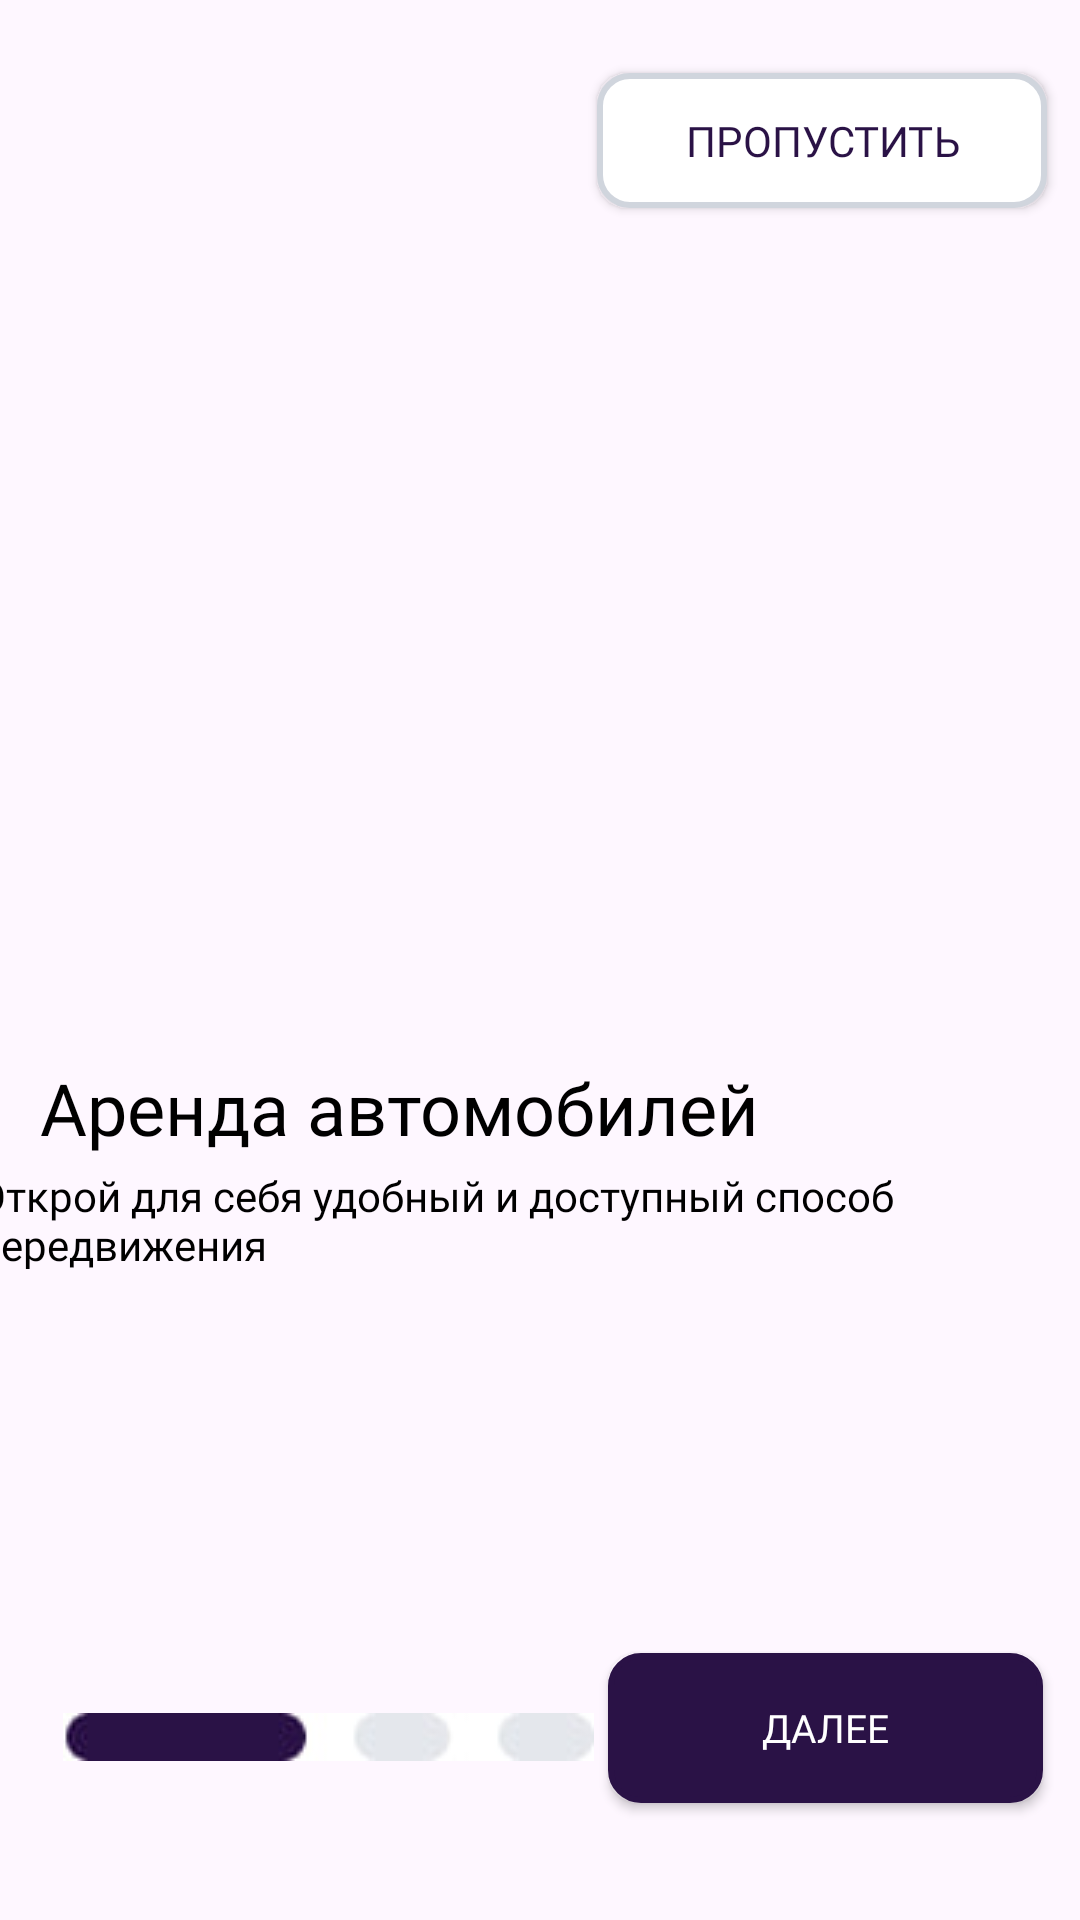

The Android layout XML behind this screen, and the referenced resources:
<!-- AndroidManifest.xml: application theme Theme.CarDriver -->
<!-- res/layout/activity_onboarding.xml -->
<?xml version="1.0" encoding="utf-8"?>
<androidx.constraintlayout.widget.ConstraintLayout xmlns:android="http://schemas.android.com/apk/res/android"
    xmlns:app="http://schemas.android.com/apk/res-auto"
    xmlns:tools="http://schemas.android.com/tools"
    android:id="@+id/main"
    android:layout_width="match_parent"
    android:layout_height="match_parent"
    tools:context=".Onboarding">

    <androidx.viewpager2.widget.ViewPager2
        android:id="@+id/viewPager2"
        android:layout_width="413dp"
        android:layout_height="307dp"
        app:layout_constraintBottom_toBottomOf="parent"
        app:layout_constraintEnd_toEndOf="parent"
        app:layout_constraintStart_toStartOf="parent"
        app:layout_constraintTop_toTopOf="parent"
        app:layout_constraintVertical_bias="0.294" />

    <Button
        android:id="@+id/button_dalee"
        android:layout_width="145dp"
        android:layout_height="50dp"

        android:background="@drawable/frontofbutton"
        android:elevation="4dp"
        android:fontFamily="@font/fonts"
        android:gravity="center"
        android:paddingStart="32dp"
        android:paddingTop="14dp"
        android:paddingEnd="32dp"
        android:paddingBottom="14dp"
        android:text="@string/next"
        android:textColor="#FFFFFF"
        android:textSize="13sp"
        app:layout_constraintBottom_toBottomOf="parent"
        app:layout_constraintEnd_toEndOf="parent"
        app:layout_constraintHorizontal_bias="0.942"
        app:layout_constraintStart_toStartOf="parent"
        app:layout_constraintTop_toTopOf="parent"
        app:layout_constraintVertical_bias="0.934" />

    <Button
        android:id="@+id/button_skip"
        android:layout_width="150dp"
        android:layout_height="45dp"

        android:background="@drawable/fontofbutton3"
        android:elevation="4dp"
        android:fontFamily="@font/medium"
        android:gravity="center"


        android:text="@string/skip"
        android:textColor="@color/purple"
        android:textSize="14sp"
        app:layout_constraintBottom_toBottomOf="parent"
        app:layout_constraintEnd_toEndOf="parent"
        app:layout_constraintHorizontal_bias="0.947"
        app:layout_constraintStart_toStartOf="parent"
        app:layout_constraintTop_toTopOf="parent"
        app:layout_constraintVertical_bias="0.041" />

    <ImageView
        android:id="@+id/imageViewScroll"
        android:layout_width="wrap_content"
        android:layout_height="wrap_content"
        app:layout_constraintBottom_toBottomOf="parent"
        app:layout_constraintEnd_toEndOf="parent"
        app:layout_constraintHorizontal_bias="0.115"
        app:layout_constraintStart_toStartOf="parent"
        app:layout_constraintTop_toTopOf="parent"
        app:layout_constraintVertical_bias="0.915"
        app:srcCompat="@drawable/scroll1" />

    <TextView
        android:id="@+id/textView6"
        android:layout_width="wrap_content"
        android:layout_height="wrap_content"
        android:fontFamily="@font/medium"
		android:text="@string/onboarding_title_1"
        android:textColor="@color/black"
        android:textSize="24sp"
        app:layout_constraintBottom_toBottomOf="parent"
        app:layout_constraintEnd_toEndOf="parent"
        app:layout_constraintHorizontal_bias="0.112"
        app:layout_constraintStart_toStartOf="parent"
        app:layout_constraintTop_toTopOf="parent"
        app:layout_constraintVertical_bias="0.581" />

    <TextView
        android:id="@+id/textView7"
        android:layout_width="378dp"
        android:layout_height="34dp"
        android:fontFamily="@font/fonts"
		android:text="@string/onboarding_text_1"
        android:textColor="@color/black"
        android:textSize="14sp"
        app:layout_constraintBottom_toBottomOf="parent"
        app:layout_constraintEnd_toEndOf="parent"
        app:layout_constraintHorizontal_bias="0.454"
        app:layout_constraintStart_toStartOf="parent"
        app:layout_constraintTop_toTopOf="parent"
        app:layout_constraintVertical_bias="0.642" />
</androidx.constraintlayout.widget.ConstraintLayout>
<!-- resources referenced by this layout -->
<resources>
  <color name="black">#FF000000</color>
  <color name="purple">#2A1246</color>
  <!-- drawable fontofbutton3 (drawable) -->
  <?xml version="1.0" encoding="utf-8"?>
      <shape xmlns:android="http://schemas.android.com/apk/res/android">
          
          <corners android:radius="10dp" />
  
          
          <solid android:color="@color/white" />
  
          
          <stroke android:width="2dp" android:color="#D0D5DD" />
      </shape>
  <!-- drawable frontofbutton (drawable) -->
  <?xml version="1.0" encoding="utf-8"?>
  <shape xmlns:android="http://schemas.android.com/apk/res/android">
      
      <corners android:radius="10dp" />
  
      
      <solid android:color="@color/purple" />
  
      
      <stroke android:width="2dp" android:color="#2A1246" />
  </shape>
  <!-- drawable scroll1: jpg bitmap (drawable, 1293 bytes) -->
  <string name="next">Next</string>
  <string name="onboarding_text_1">Открой для себя удобный и доступный способ передвижения</string>
  <string name="onboarding_title_1">Аренда автомобилей</string>
  <string name="skip">Пропустить</string>
  <style name="Theme.CarDriver" parent="Base.Theme.CarDriver" />
  <color name="white">#FFFFFFFF</color>
  <style name="Base.Theme.CarDriver" parent="Theme.Material3.DayNight.NoActionBar">
          
          
      </style>
</resources>
